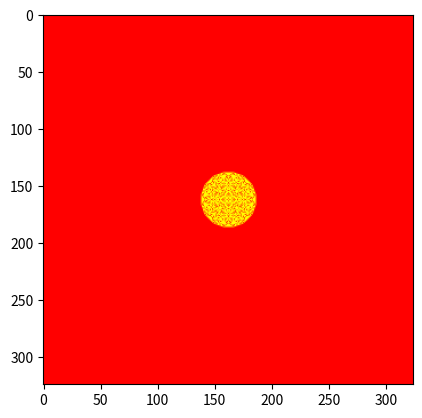

The matplotlib source for this figure:
import numpy as np
from matplotlib import pyplot as plt

def main():
	n = 324

	grid = np.zeros(shape=(n, n))

	for i in range(5832):
		add_grain(grid)
		collapse_pile(grid)
	draw_grid(grid)

def collapse_pile(grid, threshold=4):
	inds_to_collapse = np.argwhere(grid > threshold)
	while(inds_to_collapse.shape[0] != 0):
		for ind in inds_to_collapse:
			x, y = ind
			grid[x, y] -= 4
			grid[x + 1, y] += 1
			grid[x - 1, y] += 1
			grid[x, y + 1] += 1
			grid[x, y - 1] += 1
		inds_to_collapse = np.argwhere(grid > threshold)

def draw_grid(grid):
	plt.imshow(grid, cmap="autumn")
	plt.show()

def add_grain(grid):
	x, y = grid.shape
	grid[x//2, y//2] += 1
	return grid





main()
